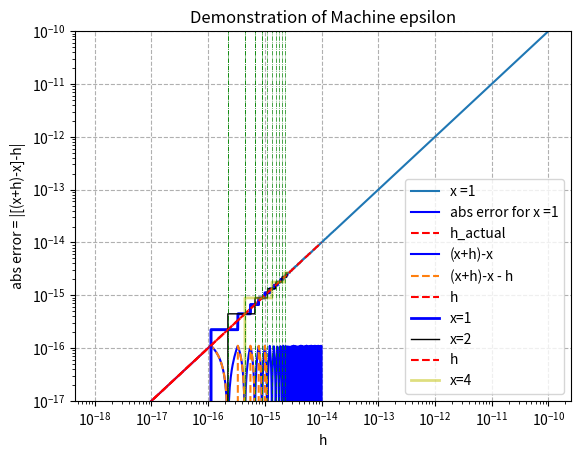

Recreate this plot in Python.
import numpy as np
import matplotlib.pyplot as plt

def evaluate_h(x,h):
    ''' The objective here is to see how x affects h.
    1. We add x to h. In computer x+h is approximated using floating point arithmetic.
    2. Then we subtract x'''
    return ((x+h) - x)

exponents = np.arange(-10,-17,-0.01)
h_actual = 10.0**exponents
x=1
h_evaluated = evaluate_h(x,h_actual)
plt.loglog(h_actual, h_evaluated, label= f"x ={x}")
plt.ylim(1e-17,1e-10)
plt.legend(loc="best")
plt.xlabel("h")
plt.ylabel("(x+h)-x")
plt.title("Demonstration of Machine epsilon")
plt.grid(linestyle="--")

exponents = np.arange(1,-20,-1)
h_actual = 10.0**(-15)*np.linspace(0.01,10,1000)
x=1
h_evaluated = evaluate_h(x,h_actual)
error = np.abs(h_evaluated - h_actual)
plt.loglog(h_actual, error, c="b", label= f"abs error for x ={x}")
plt.loglog(h_actual, h_actual, "r--",label= f"h_actual")

plt.legend(loc="best")
plt.xlabel("h")
plt.ylabel("abs error = |[(x+h)-x]-h|")
plt.title("Demonstration of Machine epsilon")
plt.grid(linestyle="--")

machine_epsilon = np.finfo(float).eps
h = np.linspace(0,5,1000) * machine_epsilon
multiples_of_machine_epsilon = np.arange(0,5)*machine_epsilon
x = 1
h_evaluated = ((x + h) - x)
plt.plot(h, h_evaluated, "b-", label=f"(x+h)-x")
plt.plot(h, h_evaluated-h, label=f"(x+h)-x - h", linestyle="--")
plt.plot(h, h, "r--",label=f"h")
for line in multiples_of_machine_epsilon:
    plt.axvline(x=line, color="g", linestyle="-.", linewidth=0.5)
    plt.axhline(y=0, color="k", linestyle="-.", linewidth=0.5)
plt.xlabel("h")

plt.title("Demonstration of Machine epsilon")
plt.legend(loc="best")

machine_epsilon = np.finfo(float).eps
h = np.linspace(0,11,1000) * machine_epsilon
multiples_of_machine_epsilon = np.arange(0,11)*machine_epsilon

x = 1
h_evaluated = ((x + h) - x)
plt.plot(h, h_evaluated, "b-", linewidth=2, label=f"x=1")

x = 2
h_evaluated = ((x + h) - x)
plt.plot(h, h_evaluated, "k-", linewidth=1, label=f"x=2")
plt.plot(h, h, "r--",label=f"h")

x = 4
h_evaluated = ((x + h) - x)
plt.plot(h, h_evaluated, "y-",  linewidth=2, label=f"x=4", alpha=0.5)
for line in multiples_of_machine_epsilon:
    plt.axvline(x=line, color="g", linestyle="-.", linewidth=0.5)

plt.xlabel("h")
plt.title("Demonstration of Machine epsilon")
plt.legend(loc="best")